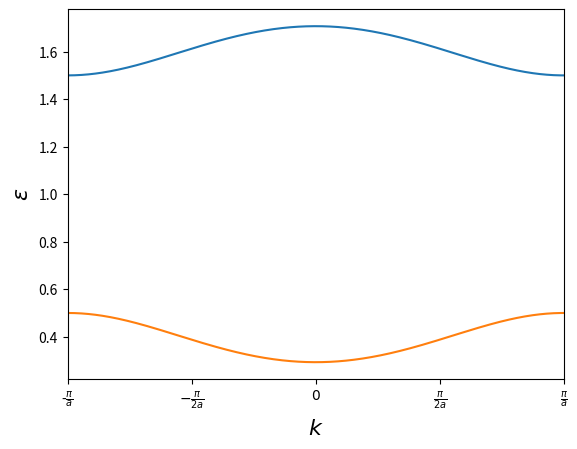

Here is the Python script that generated this plot:
#!/usr/bin/env python
# -*- coding: utf-8 -*-
# created at Dec 2, 2016 16:30

import numpy as np
import matplotlib.pyplot as plt

ep = 0.5
t = 0.25
a = 1  # FBZ location
k = np.linspace(-np.pi / a, np.pi / a, num=500, endpoint=True)


def energy_1(kk):
    e = ep + 0.5 + 0.5 * np.sqrt((np.cos(kk * a / 2))**2 + 1)
    return e


def energy_2(kk):
    e = ep + 0.5 - 0.5 * np.sqrt((np.cos(kk * a / 2))**2 + 1)
    return e


plt.plot(k, [energy_1(kk) for kk in k])
plt.plot(k, [energy_2(kk) for kk in k])
plt.xlim([-np.pi / a, np.pi / a])
plt.xlabel(r'$k$', fontsize=16)
plt.ylabel(r'$\varepsilon$', fontsize=16)
k_locations = np.array(np.linspace(-np.pi / a, np.pi / a, 5))
plt.xticks(k_locations, [r'-$\frac{\pi}{a}$', r'$-\frac{\pi}{2a}$',
                         '$0$', r'$\frac{\pi}{2a}$', r'$\frac{\pi}{a}$'])
plt.show()
# plt.savefig("/Users/Neo/Documents/APPH 6081/HW 7/images/pro_1_a.pdf")
